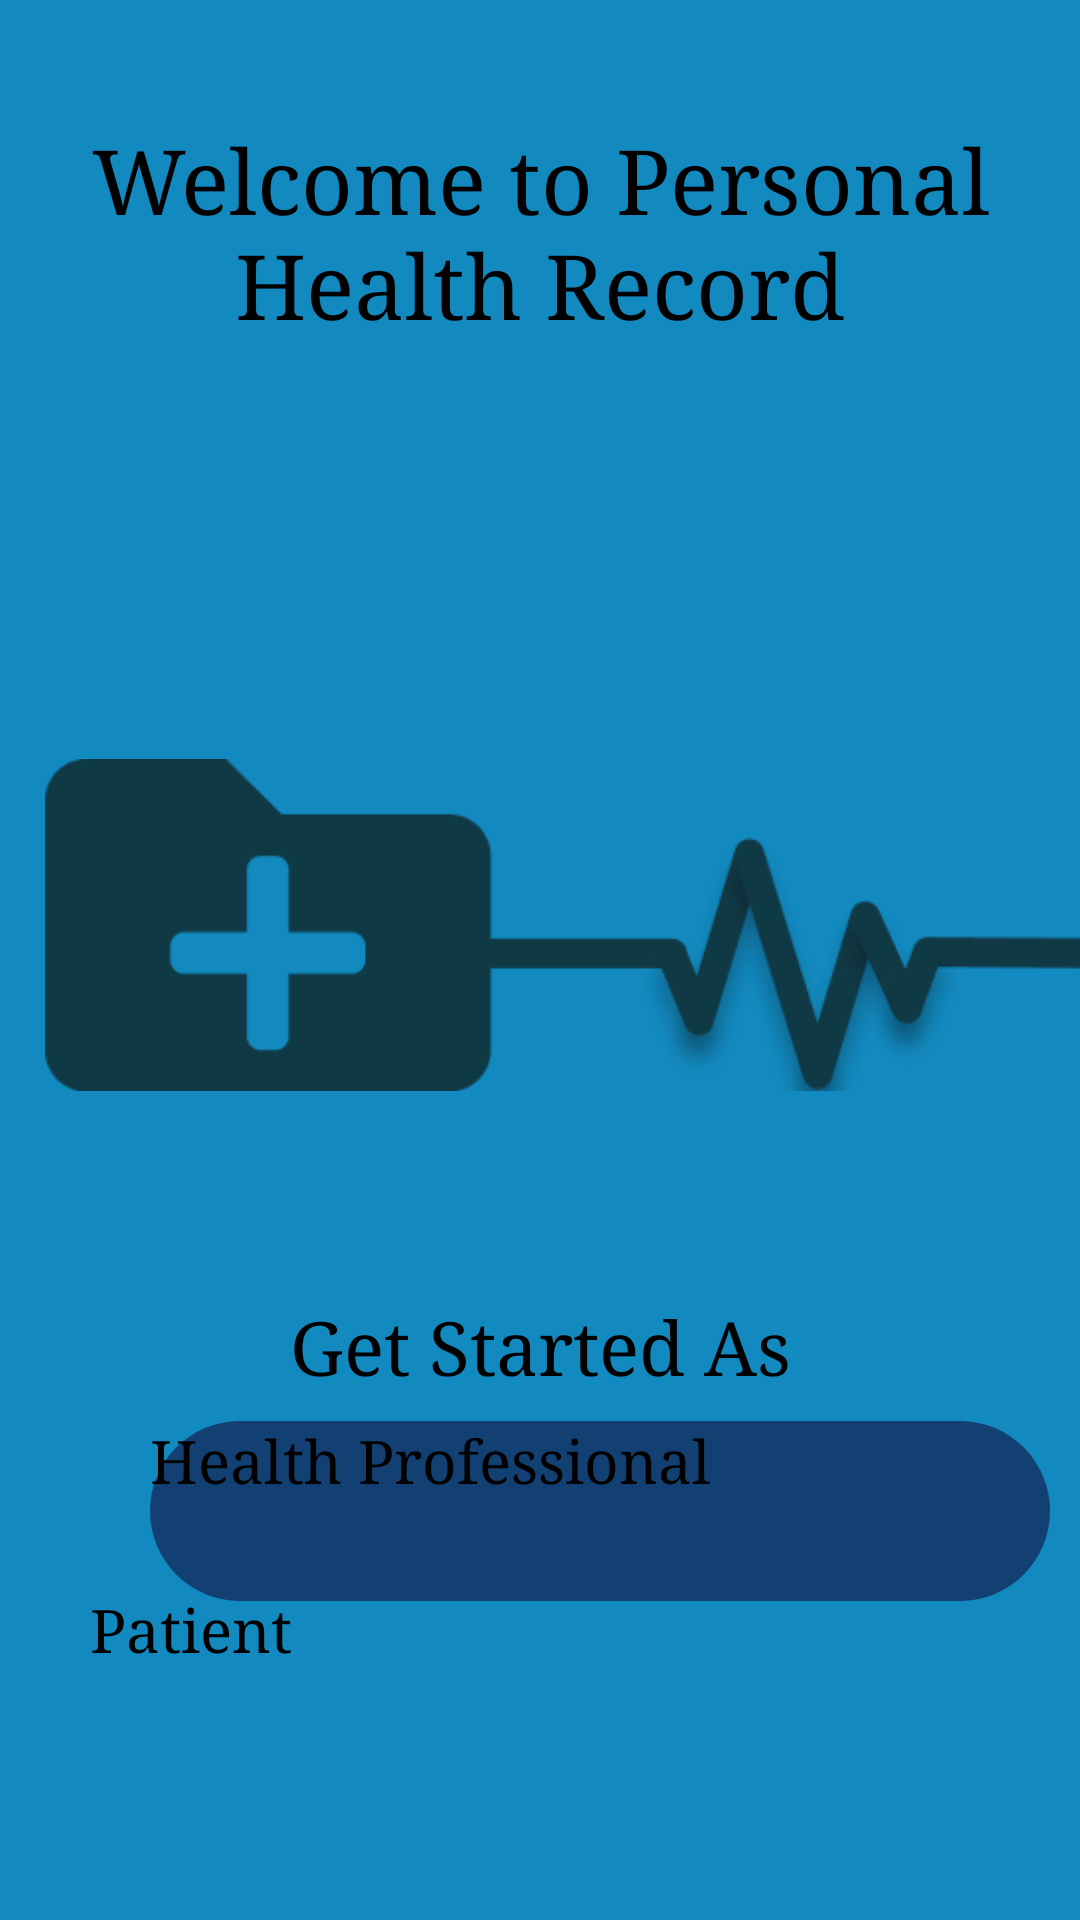

Android layout source for this screen:
<!-- AndroidManifest.xml: application theme Theme.A1 -->
<!-- res/layout/activity_main.xml -->
<?xml version="1.0" encoding="utf-8"?>
<androidx.constraintlayout.widget.ConstraintLayout xmlns:android="http://schemas.android.com/apk/res/android"
    xmlns:app="http://schemas.android.com/apk/res-auto"
    xmlns:tools="http://schemas.android.com/tools"
    android:layout_width="match_parent"
    android:layout_height="match_parent"
    android:orientation="vertical"
    android:gravity="center"
    android:background="@color/dodger_blue">

    <TextView
        android:id="@+id/textView"
        android:layout_width="wrap_content"
        android:layout_height="wrap_content"
        android:layout_marginTop="40dp"
        android:text="@string/welcome_to_personal_health_record"
        android:textAlignment="center"
        android:textColor="@color/black"
        android:textSize="30sp"
        android:typeface="serif"
        app:layout_constraintEnd_toEndOf="parent"
        app:layout_constraintHorizontal_bias="0.0"
        app:layout_constraintStart_toStartOf="parent"
        app:layout_constraintTop_toTopOf="parent" />

    <ImageView
        android:id="@+id/icon_php"
        android:layout_width="wrap_content"
        android:layout_height="wrap_content"
        android:layout_marginStart="80dp"
        android:layout_marginTop="110dp"
        android:layout_marginEnd="50dp"
        android:contentDescription="@string/heartbeat_image"
        android:scaleType="fitCenter"
        android:src="@drawable/img_logo"
        app:layout_constraintEnd_toEndOf="parent"
        app:layout_constraintStart_toStartOf="parent"
        app:layout_constraintTop_toBottomOf="@+id/textView" />

    <Button
        android:id="@+id/get_started_btn_doctor"
        android:layout_width="300dp"
        android:layout_height="60dp"
        android:layout_marginStart="50dp"
        android:layout_marginEnd="50dp"
        android:layout_marginTop="20dp"
        android:layout_marginBottom="5dp"
        android:text="@string/get_started_as_doctor"
        android:textSize="20sp"
        android:typeface="serif"
        style="@style/RoundedButton"
        app:layout_constraintBottom_toTopOf="@+id/get_started_btn_patient"
        app:layout_constraintStart_toStartOf="parent"
        app:layout_constraintTop_toBottomOf="@+id/getStarted"
        app:layout_constraintVertical_bias="0.581" />

    <Button
        android:id="@+id/get_started_btn_patient"
        android:layout_width="300dp"
        android:layout_height="60dp"
        android:layout_marginStart="50dp"
        android:layout_marginEnd="50dp"
        android:layout_marginTop="5dp"
        android:layout_marginBottom="50dp"
        android:text="@string/get_started_as_patient"
        android:textSize="20sp"
        android:typeface="serif"
        app:layout_constraintBottom_toBottomOf="parent"
        app:layout_constraintEnd_toEndOf="parent"
        app:layout_constraintStart_toStartOf="parent" />

    <TextView
        android:id="@+id/getStarted"
        android:layout_width="wrap_content"
        android:layout_height="wrap_content"
        android:layout_marginStart="100dp"
        android:layout_marginTop="40dp"
        android:layout_marginEnd="100dp"
        android:text="@string/get_started_as"
        android:textColor="@color/black"
        android:textSize="25sp"
        android:typeface="serif"
        app:layout_constraintEnd_toEndOf="parent"
        app:layout_constraintStart_toStartOf="parent"
        app:layout_constraintTop_toBottomOf="@+id/icon_php" />

</androidx.constraintlayout.widget.ConstraintLayout>
<!-- resources referenced by this layout -->
<resources>
  <color name="black">#FF000000</color>
  <color name="dodger_blue">#1289BF</color>
  <!-- drawable img_logo: png bitmap (drawable, 15980 bytes) -->
  <string name="get_started_as">Get Started As</string>
  <string name="get_started_as_doctor">Health Professional</string>
  <string name="get_started_as_patient">Patient</string>
  <string name="heartbeat_image">Heartbeat Image</string>
  <string name="welcome_to_personal_health_record">Welcome to Personal Health Record</string>
  <style name="RoundedButton">
          <item name="android:background">@drawable/rounded_button_background</item>
      </style>
  <!-- drawable rounded_button_background (drawable) -->
  <?xml version="1.0" encoding="utf-8"?>
  <shape xmlns:android="http://schemas.android.com/apk/res/android"
      android:shape="rectangle">
      <corners android:radius="50dp" /> 
      <solid android:color="@color/dark_blue" />
  </shape>
  <color name="dark_blue">#134072</color>
</resources>
